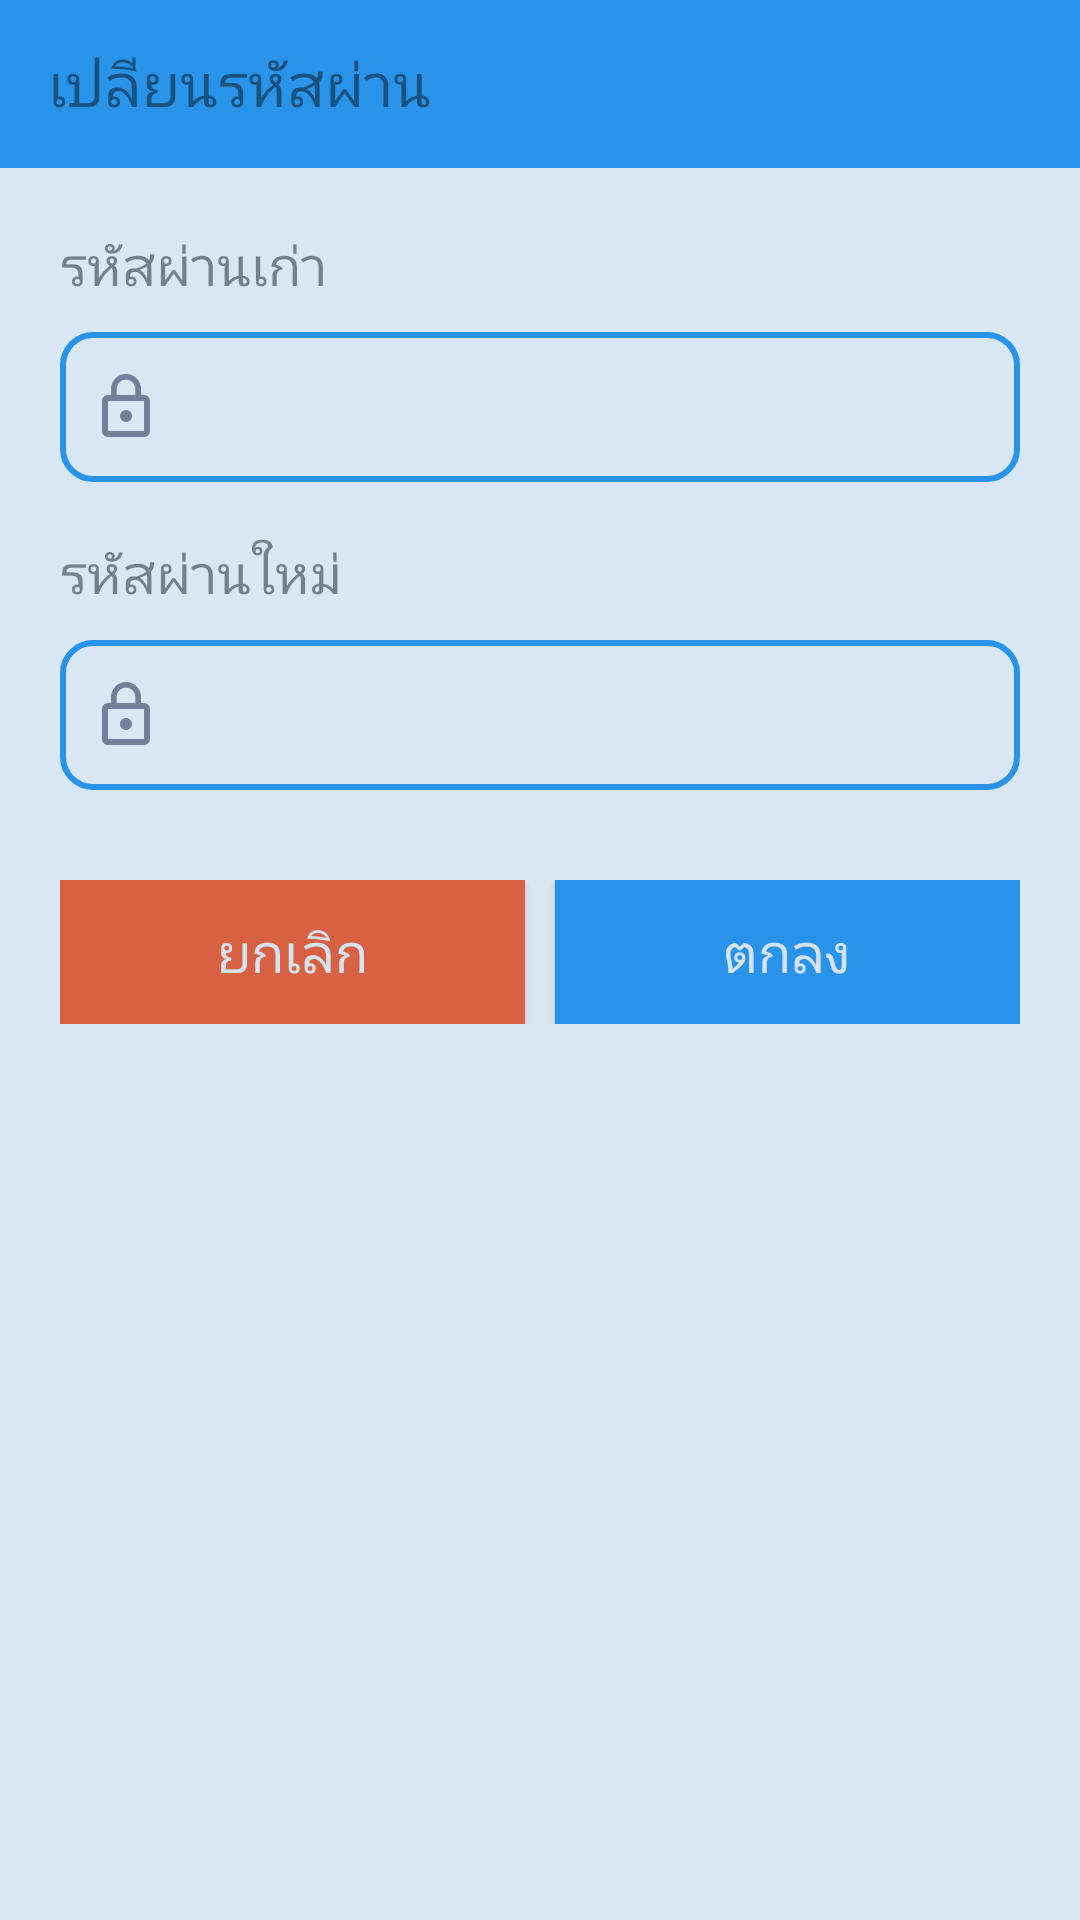

Produce the Android XML layout that renders to this screen, including the resource entries it uses.
<!-- AndroidManifest.xml: application theme AppTheme -->
<!-- res/layout/set_password.xml -->
<?xml version="1.0" encoding="utf-8"?>
<LinearLayout xmlns:android="http://schemas.android.com/apk/res/android"
    android:layout_width="match_parent"
    android:layout_height="wrap_content"
    xmlns:app="http://schemas.android.com/apk/res-auto"
    android:orientation="vertical"
    android:background="@color/primary_bootstrap">

    <android.support.v7.widget.Toolbar
        android:id="@+id/my_toolbar"
        android:layout_width="match_parent"
        android:layout_height="?attr/actionBarSize"
        android:background="@color/material_primary"
        android:alpha=".8"
        app:titleTextColor="@color/default_bootstrap"
        app:popupTheme="@style/ThemeOverlay.AppCompat.Light">

        <TextView
            android:id="@+id/header"
            android:layout_width="wrap_content"
            android:layout_height="wrap_content"
            android:text="@string/changePass"
            android:textColor="@color/mdtp_white"
            android:textSize="20sp"/>

    </android.support.v7.widget.Toolbar>

    <ScrollView
        android:layout_width="match_parent"
        android:layout_height="match_parent"
        android:fillViewport="true">

        <LinearLayout
            android:orientation="vertical"
            android:id="@+id/col1"
            android:background="#ffffffff"
            android:padding="20dp"
            android:layout_width="match_parent"
            android:layout_height="wrap_content"
            android:layout_marginLeft="0dp"
            android:layout_marginTop="0dp"
            android:layout_marginRight="0dp"
            android:layout_marginBottom="0dp"
            android:alpha=".8">

            <LinearLayout
                android:orientation="vertical"
                android:layout_width="fill_parent"
                android:layout_height="wrap_content">

                <TextView
                    android:id="@+id/title1"
                    android:textSize="18sp"
                    android:textColor="#80000000"
                    android:layout_width="wrap_content"
                    android:layout_height="wrap_content"
                    android:text="รหัสผ่านเก่า" />

                <EditText
                    android:id="@+id/oldPass"
                    android:layout_marginTop="10dp"
                    android:background="@drawable/edittext_info_border"
                    android:layout_width="match_parent"
                    android:layout_height="50dp"
                    android:paddingLeft="10dp"
                    android:singleLine="true"
                    android:inputType="numberPassword"
                    android:drawablePadding="6dp"
                    android:drawableLeft="@drawable/ic_lock_outline_black_24dp"
                    android:paddingStart="10dp"
                    android:maxLength="5"
                    android:drawableStart="@drawable/ic_lock_outline_black_24dp" />

                <TextView
                    android:id="@+id/title2"
                    android:textSize="18sp"
                    android:textColor="#80000000"
                    android:layout_width="wrap_content"
                    android:layout_height="wrap_content"
                    android:layout_marginTop="18.0dip"
                    android:text="รหัสผ่านใหม่" />

                <EditText
                    android:id="@+id/newPass"
                    android:layout_marginTop="10dp"
                    android:background="@drawable/edittext_info_border"
                    android:layout_width="match_parent"
                    android:layout_height="50dp"
                    android:paddingLeft="10dp"
                    android:singleLine="true"
                    android:inputType="numberPassword"
                    android:drawablePadding="6dp"
                    android:drawableLeft="@drawable/ic_lock_outline_black_24dp"
                    android:paddingStart="10dp"
                    android:maxLength="5"
                    android:drawableStart="@drawable/ic_lock_outline_black_24dp" />

                <LinearLayout
                    android:orientation="horizontal"
                    android:layout_width="match_parent"
                    android:layout_height="wrap_content"
                    android:layout_marginTop="30dip"
                    android:weightSum="2">

                    <Button
                        android:id="@+id/cancel"
                        android:layout_weight="1"
                        android:textSize="18sp"
                        android:textColor="@color/default_bootstrap"
                        android:background="@color/deep_orange"
                        android:layout_width="wrap_content"
                        android:layout_height="wrap_content"
                        android:layout_marginRight="10dip"
                        android:text="ยกเลิก" />


                    <Button
                        android:id="@+id/submit"
                        android:layout_weight="1"
                        android:textSize="18sp"
                        android:textColor="@color/default_bootstrap"
                        android:background="@color/material_primary"
                        android:layout_width="wrap_content"
                        android:layout_height="wrap_content"
                        android:text="ตกลง" />

                </LinearLayout>
            </LinearLayout>

        </LinearLayout>

    </ScrollView>


</LinearLayout>
<!-- resources referenced by this layout -->
<resources>
  <color name="deep_orange">#FF5722</color>
  <color name="default_bootstrap">#f9f9f9</color>
  <color name="material_primary">#2396F1</color>
  <color name="primary_bootstrap">#428bca</color>
  <!-- drawable edittext_info_border (drawable) -->
  <selector xmlns:android="http://schemas.android.com/apk/res/android">
      <item>
          <shape android:shape="rectangle">
              <solid android:color="#ffffff"/>
              <corners android:radius="10dp" />
              <stroke
                  android:width="2dp"
                  android:color="@color/material_primary"
                  />
          </shape>
      </item>
  </selector>
  <!-- drawable ic_lock_outline_black_24dp: png bitmap (drawable-hdpi, 367 bytes) -->
  <string name="changePass">เปลียนรหัสผ่าน</string>
  <style name="AppTheme" parent="Theme.AppCompat.Light.NoActionBar">
          <item name="colorPrimary">@color/colorPrimary</item>
          <item name="colorPrimaryDark">@color/colorPrimaryDark</item>
          <item name="colorAccent">@color/colorAccent</item>
      </style>
  <color name="colorPrimary">#3F51B5</color>
  <color name="colorPrimaryDark">#303F9F</color>
  <color name="colorAccent">#FF4081</color>
</resources>
